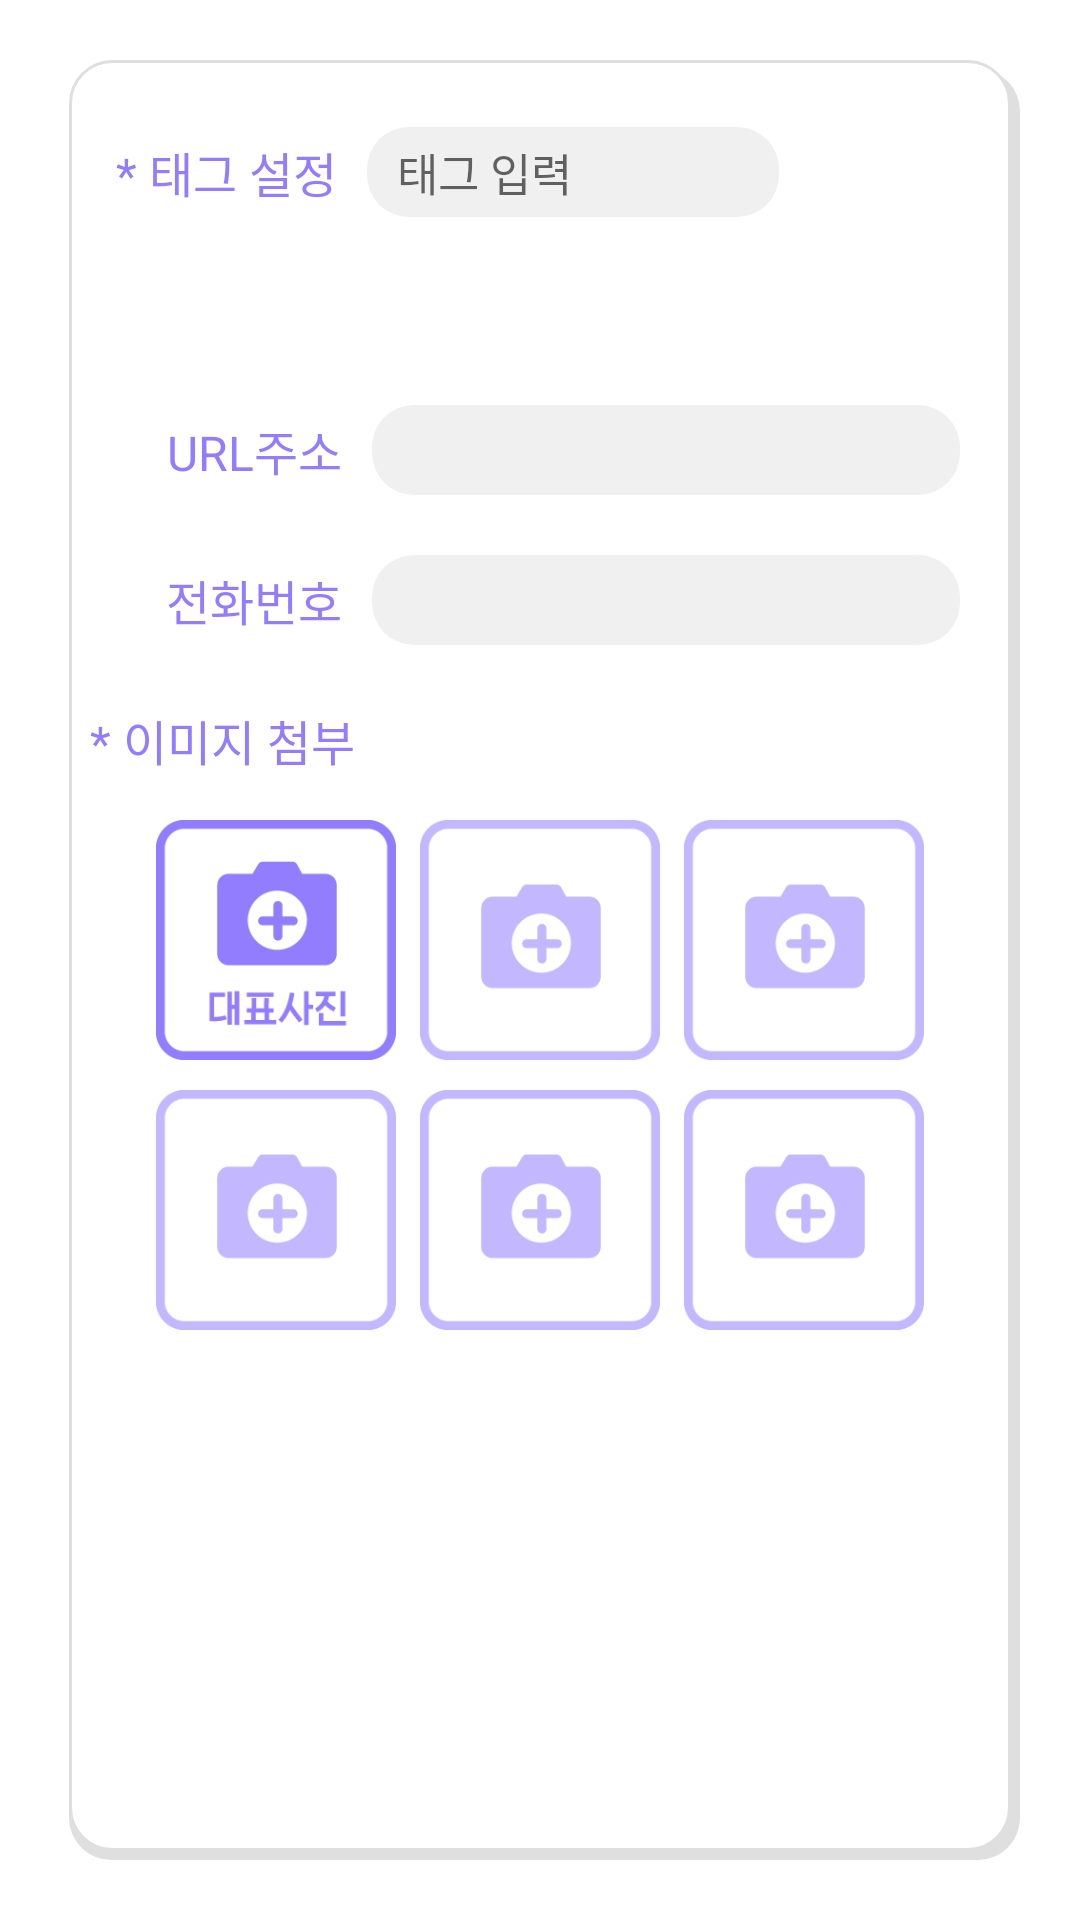

Here is an Android app screen rendered from its layout file. Give the layout XML and the strings, colors and styles it references.
<!-- AndroidManifest.xml: application theme AppTheme -->
<!-- res/layout/activity_report_step_four.xml -->
<?xml version="1.0" encoding="utf-8"?>
<LinearLayout xmlns:android="http://schemas.android.com/apk/res/android"
    xmlns:tools="http://schemas.android.com/tools"
    android:layout_width="match_parent"
    android:layout_height="match_parent"
    xmlns:app="http://schemas.android.com/apk/res-auto"
    tools:context="com.project.seoulmarket.report.view.ReportStepFourActivity"
    android:orientation="vertical"
    android:focusable="true"
    android:focusableInTouchMode="true">

    <LinearLayout
        android:layout_width="match_parent"
        android:layout_height="match_parent"
        android:background="@drawable/recruit_content_background"
        android:layout_margin="20dp"
        android:paddingLeft="10dp"
        android:paddingRight="10dp"
        android:orientation="vertical">

        <LinearLayout
            android:layout_width="match_parent"
            android:layout_height="wrap_content"
            android:gravity="center_vertical"
            android:orientation="vertical">

            <LinearLayout
                android:layout_width="match_parent"
                android:layout_height="match_parent"
                android:weightSum="10"
                android:layout_marginTop="20dp"
                android:gravity="center_vertical">

                <TextView
                    android:layout_width="0dp"
                    android:layout_height="wrap_content"
                    android:layout_weight="3"
                    android:textSize="16sp"
                    android:textColor="@color/mainPupple"
                    android:gravity="right"
                    android:layout_marginRight="10dp"
                    app:font="Bold"
                    android:text="* 태그 설정"/>

                <EditText
                    android:id="@+id/inputMarketTag"
                    android:layout_width="0dp"
                    android:layout_height="30dp"
                    android:layout_weight="5"
                    android:textColor="#000000"
                    android:background="@drawable/content_background"
                    android:textSize="15sp"
                    android:paddingLeft="10dp"
                    android:paddingRight="10dp"
                    android:singleLine="true"
                    android:hint="태그 입력"
                    android:maxLength="8"/>

                <Button
                    android:id="@+id/addMarketTagBtn"
                    android:layout_width="0dp"
                    android:layout_height="35dp"
                    android:layout_weight="2"
                    android:textColor="#ffffff"
                    android:layout_marginLeft="5dp"
                    android:layout_marginRight="10dp"
                    app:font="Bold"
                    android:textSize="12sp"
                    android:background="@drawable/dialog_location_background"
                    android:text="추가"/>

            </LinearLayout>


            <LinearLayout
                android:id="@+id/addMarketTagArea"
                android:layout_width="match_parent"
                android:layout_height="40dp"
                android:paddingTop="5dp"
                android:paddingBottom="5dp"
                android:paddingLeft="15dp"
                android:paddingRight="15dp"
                android:orientation="horizontal">
            </LinearLayout>


        </LinearLayout>


        <LinearLayout
            android:layout_width="match_parent"
            android:layout_height="wrap_content"
            android:gravity="center_vertical"
            android:layout_marginTop="20dp"
            android:weightSum="10">

            <TextView
                android:layout_width="0dp"
                android:layout_height="wrap_content"
                android:layout_weight="3"
                android:textSize="16sp"
                android:textColor="@color/mainPupple"
                android:gravity="right"
                android:layout_marginRight="10dp"
                app:font="Bold"
                android:text="URL주소"/>


            <EditText
                android:id="@+id/inputMarketURL"
                android:layout_width="0dp"
                android:layout_height="30dp"
                android:layout_marginRight="10dp"
                android:layout_weight="7"
                android:textColor="#000000"
                android:background="@drawable/content_background"
                android:textSize="15sp"
                android:paddingLeft="10dp"
                android:paddingRight="10dp"
                android:singleLine="true"
                android:maxLength="15"/>


        </LinearLayout>

        <LinearLayout
            android:layout_width="match_parent"
            android:layout_height="wrap_content"
            android:gravity="center_vertical"
            android:layout_marginTop="20dp"
            android:weightSum="10">

            <TextView
                android:layout_width="0dp"
                android:layout_height="wrap_content"
                android:layout_weight="3"
                android:textSize="16sp"
                android:textColor="@color/mainPupple"
                android:gravity="right"
                android:layout_marginRight="10dp"
                app:font="Bold"
                android:text="전화번호"/>

            <EditText
                android:id="@+id/inputPhoneNum"
                android:layout_width="0dp"
                android:layout_height="30dp"
                android:layout_weight="7"
                android:layout_marginRight="10dp"
                android:textColor="#000000"
                android:background="@drawable/content_background"
                android:textSize="15sp"
                android:paddingLeft="10dp"
                android:paddingRight="10dp"
                android:singleLine="true"
                android:inputType="number"
                android:maxLength="15"/>


        </LinearLayout>

        <LinearLayout
            android:id="@+id/imgArea"
            android:layout_width="match_parent"
            android:layout_height="wrap_content"
            android:paddingBottom="10dp"
            android:orientation="vertical"
            android:layout_marginTop="20dp">

            <TextView
                android:layout_width="wrap_content"
                android:layout_height="wrap_content"
                android:textSize="16sp"
                android:textColor="@color/mainPupple"
                android:gravity="right"
                android:layout_marginRight="10dp"
                app:font="Bold"
                android:text="* 이미지 첨부"/>


            <LinearLayout
                android:layout_marginTop="15dp"
                android:layout_width="match_parent"
                android:layout_height="wrap_content"
                android:gravity="center_horizontal"
                android:orientation="horizontal">

                <LinearLayout
                    android:layout_width="wrap_content"
                    android:layout_height="match_parent">

                    <ImageView
                        android:id="@+id/itemImg1"
                        android:layout_width="80dp"
                        android:layout_height="80dp"
                        android:layout_marginRight="8dp"
                        android:scaleType="centerCrop"
                        android:src="@drawable/ic_camera_inbox_1" />
                </LinearLayout>

                <LinearLayout
                    android:layout_width="wrap_content"
                    android:layout_height="match_parent">

                    <ImageView
                        android:id="@+id/itemImg2"
                        android:layout_width="80dp"
                        android:layout_height="80dp"
                        android:layout_marginRight="8dp"
                        android:scaleType="centerCrop"
                        android:src="@drawable/ic_camera_inbox_2" />
                </LinearLayout>

                <LinearLayout
                    android:layout_width="wrap_content"
                    android:layout_height="match_parent">

                    <ImageView
                        android:id="@+id/itemImg3"
                        android:layout_width="80dp"
                        android:layout_height="80dp"
                        android:scaleType="centerCrop"
                        android:src="@drawable/ic_camera_inbox_2" />
                </LinearLayout>

            </LinearLayout>

            <LinearLayout
                android:layout_marginTop="10dp"
                android:layout_width="match_parent"
                android:layout_height="wrap_content"
                android:gravity="center_horizontal"
                android:orientation="horizontal">

                <LinearLayout
                    android:layout_width="wrap_content"
                    android:layout_height="match_parent">

                    <ImageView
                        android:id="@+id/itemImg4"
                        android:layout_width="80dp"
                        android:layout_height="80dp"
                        android:layout_marginRight="8dp"
                        android:scaleType="centerCrop"
                        android:src="@drawable/ic_camera_inbox_2"/>
                </LinearLayout>

                <LinearLayout
                    android:layout_width="wrap_content"
                    android:layout_height="match_parent">

                    <ImageView
                        android:id="@+id/itemImg5"
                        android:layout_width="80dp"
                        android:layout_height="80dp"
                        android:layout_marginRight="8dp"
                        android:scaleType="centerCrop"
                        android:src="@drawable/ic_camera_inbox_2" />
                </LinearLayout>

                <LinearLayout
                    android:layout_width="wrap_content"
                    android:layout_height="match_parent">

                    <ImageView
                        android:id="@+id/itemImg6"
                        android:layout_width="80dp"
                        android:layout_height="80dp"
                        android:scaleType="centerCrop"
                        android:src="@drawable/ic_camera_inbox_2"  />
                </LinearLayout>

            </LinearLayout>


        </LinearLayout>



        <LinearLayout
            android:layout_width="match_parent"
            android:layout_height="wrap_content"
            android:gravity="center">

            <Button
                android:id="@+id/registerServer"
                android:layout_marginTop="20dp"
                android:layout_marginBottom="20dp"
                android:layout_width="110dp"
                android:layout_height="36dp"
                android:text="완료"
                android:background="@drawable/dialog_location_background"
                android:textSize="16sp"
                app:font="Bold"
                android:textColor="#ffffff"/>

        </LinearLayout>


    </LinearLayout>



</LinearLayout>
<!-- resources referenced by this layout -->
<resources>
  <color name="mainPupple">#927DFF</color>
  <!-- drawable content_background (drawable) -->
  <?xml version="1.0" encoding="utf-8"?>
  <selector xmlns:android="http://schemas.android.com/apk/res/android" >
      <item android:state_focused="false" android:state_pressed="false">
          <shape>
              <solid android:color="#f0f0f0" />
              <corners android:radius="14dp" />
          </shape>
      </item>
  </selector>
  <!-- drawable ic_camera_inbox_1: png bitmap (drawable-hdpi, 2180 bytes) -->
  <!-- drawable ic_camera_inbox_2: png bitmap (drawable-hdpi, 1510 bytes) -->
  <!-- drawable recruit_content_background (drawable-v21) -->
  <?xml version="1.0" encoding="utf-8"?>
  <selector xmlns:android="http://schemas.android.com/apk/res/android">
      <item>
          <layer-list>
              <item android:left="3dp" android:top="3dp">
                  <shape>/>
                      <corners android:radius="14dp" />
                      <gradient android:angle="270" android:startColor="#dfdfdf" android:endColor="#dfdfdf"/>
  
                  </shape>
              </item>
              <item android:bottom="3dp" android:left="3dp" android:right="3dp">
                  <shape>
                      <corners android:radius="14dp" />
                      <solid  android:color="@color/white"/>
                      <stroke android:width="1dp" android:color="#dfdfdf" />
                  </shape>
              </item>
          </layer-list>
      </item>
  
  </selector>
  <style name="AppTheme" parent="Theme.AppCompat.Light.DarkActionBar">
          
  
          <item name="colorPrimary">@color/colorPrimary</item>
          <item name="colorPrimaryDark">@color/colorPrimaryDark</item>
          <item name="colorAccent">@color/colorAccent</item>
  
      </style>
  <color name="white">#FFFFFF</color>
  <color name="colorPrimary">#3F51B5</color>
  <color name="colorPrimaryDark">#303F9F</color>
  <color name="colorAccent">#FF4081</color>
</resources>
